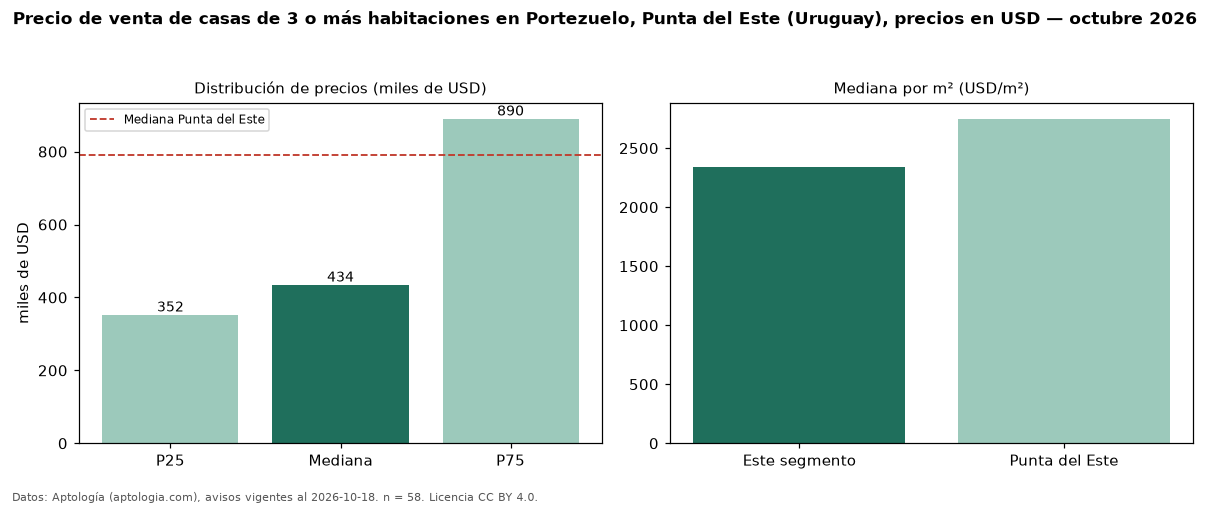

Source data for this figure (header and first rows):
seccion, metrica, valor, moneda, n
precio, p25, 352500, USD, 58
precio, mediana, 434500, USD, 58
precio, p75, 890000, USD, 58
precio, minimo, 80000, USD, 58
precio, maximo, 4500000, USD, 58
m2, mediana_precio_m2, 2342, USD, 51
m2, area_mediana_m2, 211.0, m2, 51
banos, mediana_banos, 3.0, , 
habitaciones, 3+, 434500, USD, 58
ciudad, mediana_ciudad_referencia, 790000, USD, 
ciudad, mediana_m2_ciudad, 2749, USD, 
fuente, fecha_datos, 2026-10-18, , 
fuente, atribucion, https://www.aptologia.com/uy/venta/punta…, , 
fuente, licencia, CC BY 4.0, , 
